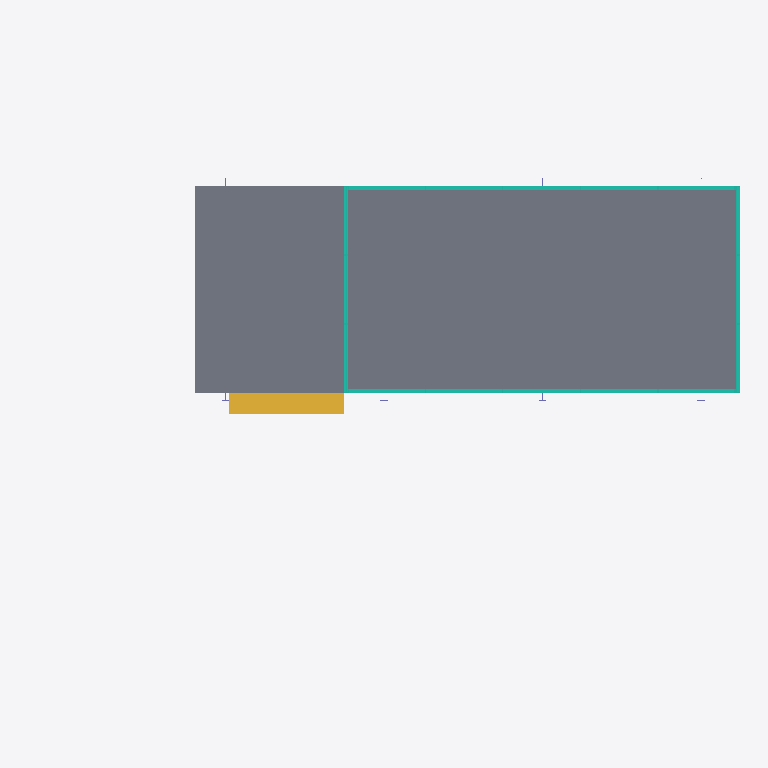
Plan cut of the same IFC building model at storey 'ระดับพื้นชั้น 1' (level 1.60 m, cut at 3.00 m), seen from above with north up, elements coloured by IFC class: 4 curtain walls (teal), 1 slab (grey), 1 stair (yellow). Cut surfaces are drawn darker.
Extent 27.8 m × 16.1 m × 4.9 m (x, y, z). Storeys (3): ระดับพื้นดิน at 0.00 m; ระดับพื้นชั้น 1 at 1.60 m; ระดับหลังคา at 4.90 m. Elements (21): 12 IfcColumn, 4 IfcCurtainWall, 3 IfcSlab, 2 IfcStair.

HEADER;
FILE_DESCRIPTION(('ViewDefinition [ReferenceView_V1.2]','ExchangeRequirement [Architecture]'),'2;1');
FILE_NAME('0001','2023-01-13T03:31:22',(''),(''),'The EXPRESS Data Manager Version 5.02.0100.07 : 28 Aug 2013','22.0.10.28 - Exporter 22.0.10.28 - Alternate UI 22.0.10.28','');
FILE_SCHEMA(('IFC4'));
ENDSEC;
DATA;
#126=IFCPROJECT('2akM8jYCT1xAj5GzHGftLr',#42,'0001',$,$,'Project Name','Project Status',(#113),#108);
#170=IFCSITE('2akM8jYCT1xAj5GzHGftLt',#42,'Default',$,$,#169,$,$,.ELEMENT.,$,$,$,$,$);
#141=IFCBUILDING('2akM8jYCT1xAj5GzHGftLq',#42,'',$,$,#33,$,'',.ELEMENT.,$,$,$);
#154=IFCBUILDINGSTOREY('2akM8jYCT1xAj5GzIlM8ko',#42,'ระดับพื้นดิน',$,'Level:8mm Head',#152,$,'ระดับพื้นดิน',.ELEMENT.,0.0);
#160=IFCBUILDINGSTOREY('2akM8jYCT1xAj5GzIlM8Wp',#42,'ระดับพื้นชั้น 1',$,'Level:8mm Head',#159,$,'ระดับพื้นชั้น 1',.ELEMENT.,1.6);
#166=IFCBUILDINGSTOREY('2akM8jYCT1xAj5GzIlNTsh',#42,'ระดับหลังคา',$,'Level:8mm Head',#165,$,'ระดับหลังคา',.ELEMENT.,4.90000000000011);
#1091=IFCSLAB('1H1qffthDFruJvKAjKjroH',#42,'Floor:Generic 400mm:352617',$,'Floor:Generic 400mm',#1053,#1087,'352617',.FLOOR.);
#4887=IFCSTAIR('1SEJVJz5n6YOxBNGWTtlcH',#42,'Cast-In-Place Stair:Stair:357632',$,'Cast-In-Place Stair:Monolithic Stair',#4886,$,'357632',.STRAIGHT_RUN_STAIR.);
#2151=IFCCURTAINWALL('1SEJVJz5n6YOxBNGWTtk6O',#42,'Curtain Wall:Storefront:355593',$,'Curtain Wall:Storefront',#2150,$,'355593',.NOTDEFINED.);
#3773=IFCCURTAINWALL('1SEJVJz5n6YOxBNGWTtkCN',#42,'Curtain Wall:Storefront:356230',$,'Curtain Wall:Storefront',#3772,$,'356230',.NOTDEFINED.);
#1282=IFCCURTAINWALL('1SEJVJz5n6YOxBNGWTtk2p',#42,'Curtain Wall:Storefront:355362',$,'Curtain Wall:Storefront',#1281,$,'355362',.NOTDEFINED.);
#3229=IFCCURTAINWALL('1SEJVJz5n6YOxBNGWTtkAY',#42,'Curtain Wall:Storefront:355891',$,'Curtain Wall:Storefront',#3228,$,'355891',.NOTDEFINED.);
ENDSEC;